3-way image classification set "data" from GitHub (wuyinwuxian/Neural_Networks_froth_flotation); label vocabulary: high, low, medium.

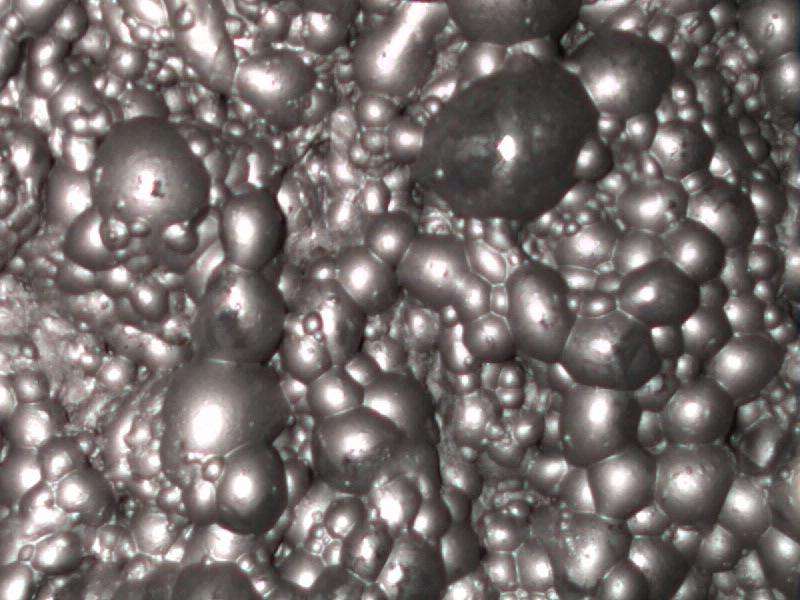
Label: medium

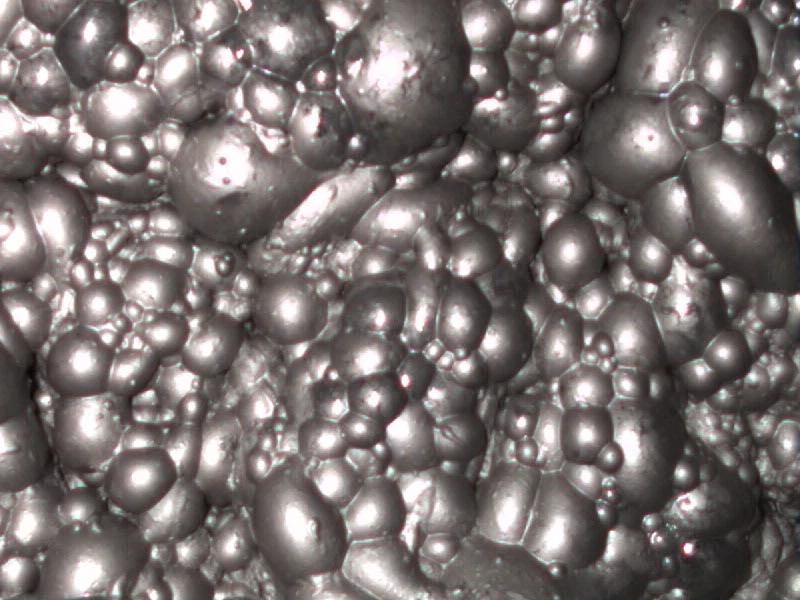
Label: medium

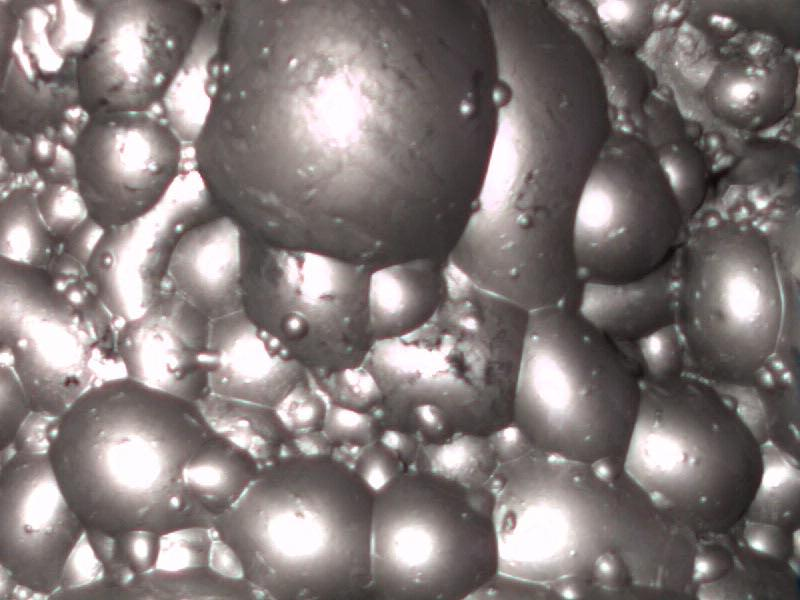
Label: high

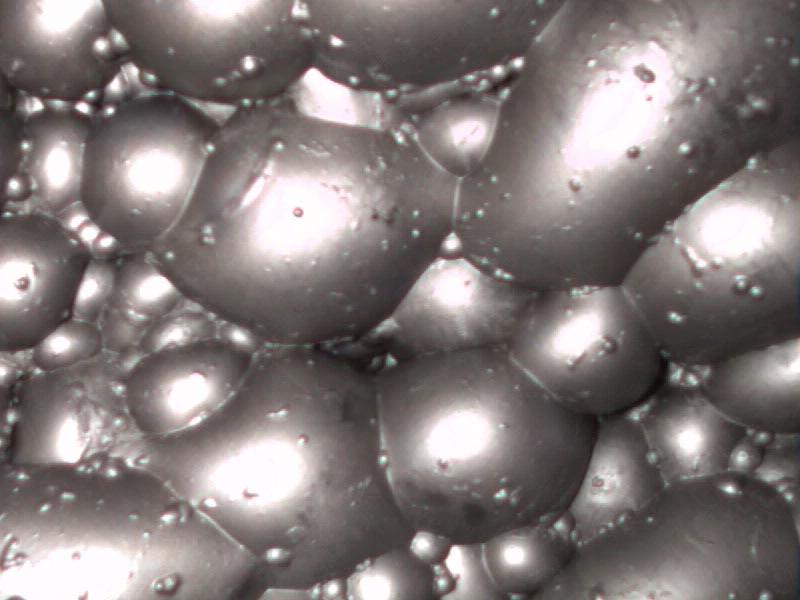
Label: high

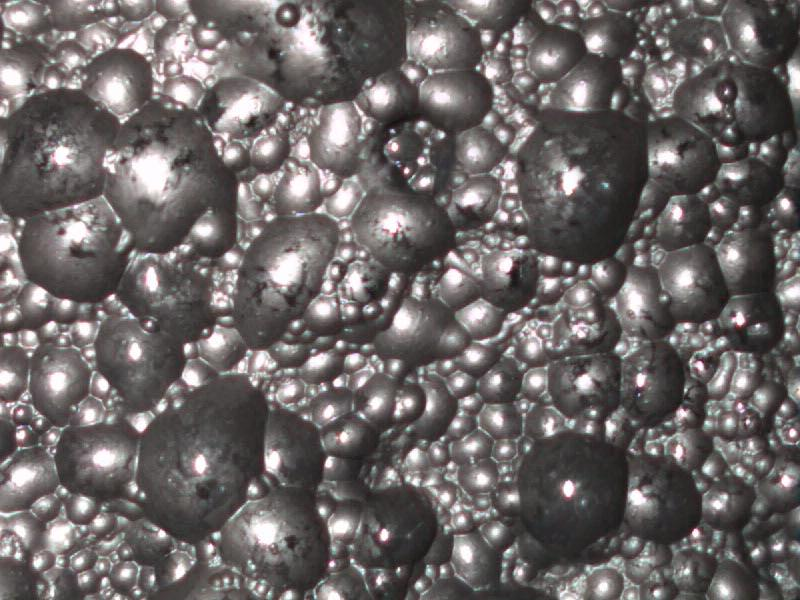
Label: low

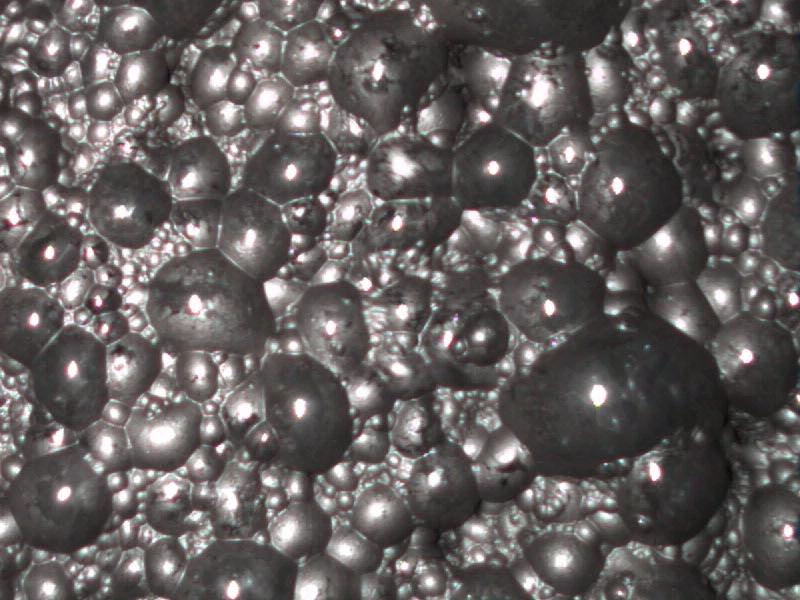
Label: low
